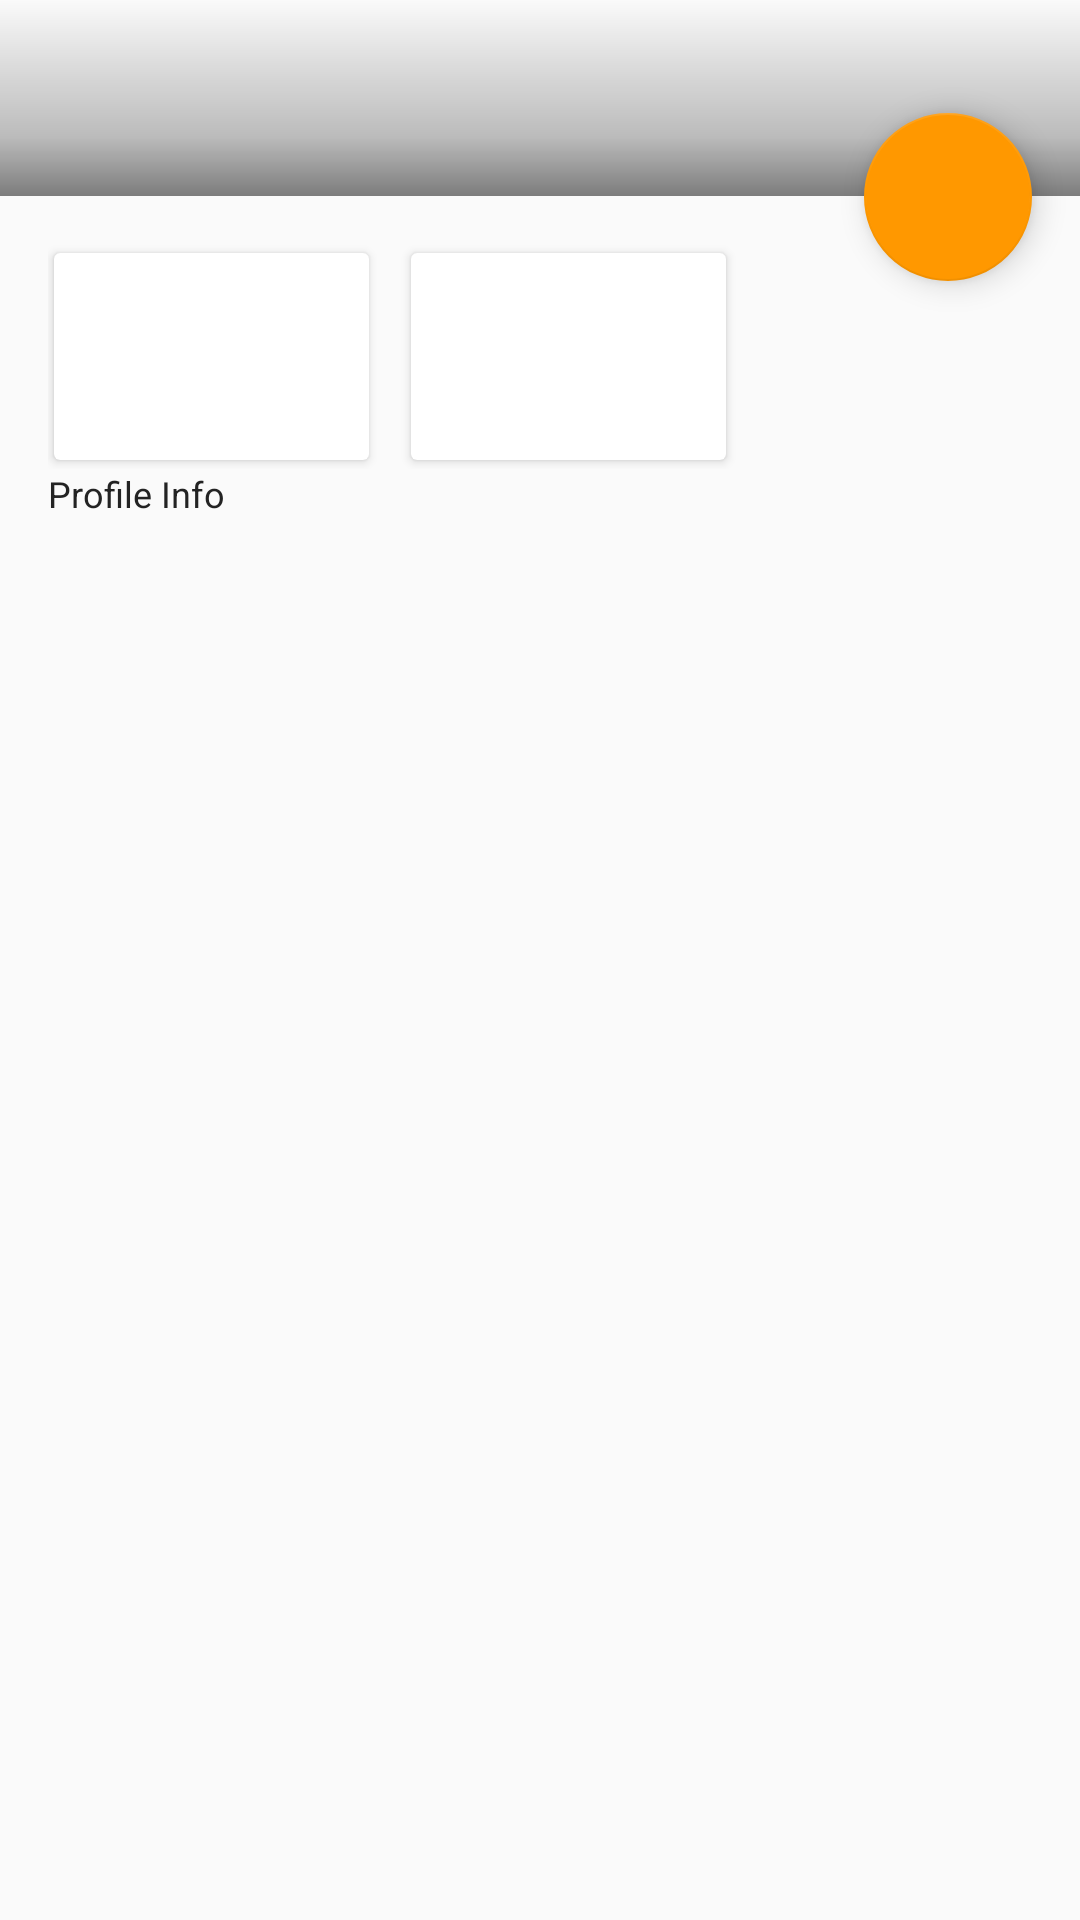

This screen was rendered from an Android layout file. Write that file and the resources it references.
<!-- AndroidManifest.xml: application theme AppTheme -->
<!-- res/layout/fragment_edit_profile.xml -->
<ScrollView xmlns:android="http://schemas.android.com/apk/res/android"
    xmlns:app="http://schemas.android.com/apk/res-auto"
    xmlns:tools="http://schemas.android.com/tools"
    android:layout_width="match_parent"
    android:layout_height="match_parent"
    android:orientation="vertical"
    tools:context="com.playposse.egoeater.activity.EditProfileFragment">

    <RelativeLayout
        android:layout_width="match_parent"
        android:layout_height="wrap_content">

        <FrameLayout
            android:id="@+id/header"
            android:layout_width="match_parent"
            android:layout_height="wrap_content">

            <ImageView
                android:id="@+id/profilePhoto0ImageView"
                android:layout_width="match_parent"
                android:layout_height="wrap_content"
                android:adjustViewBounds="true"
                android:scaleType="fitCenter" />

            <LinearLayout
                android:layout_width="match_parent"
                android:layout_height="wrap_content"
                android:layout_gravity="bottom|start"
                android:background="@drawable/scrim_bg"
                android:orientation="vertical"
                android:paddingBottom="14dp"
                android:paddingLeft="16dp"
                android:paddingStart="16dp">

                <TextView
                    android:id="@+id/headlineTextView"
                    style="@style/headline"
                    android:layout_width="wrap_content"
                    android:layout_height="wrap_content"
                    android:textColor="@color/primaryTextColorDark" />

                <TextView
                    android:id="@+id/subHeadTextView"
                    style="@style/body1"
                    android:layout_width="wrap_content"
                    android:layout_height="wrap_content"
                    android:textColor="@color/primaryTextColorDark" />
            </LinearLayout>
        </FrameLayout>

        <LinearLayout
            android:layout_width="match_parent"
            android:layout_height="wrap_content"
            android:layout_below="@+id/header"
            android:layout_margin="16dp"
            android:orientation="vertical">

            <LinearLayout
                android:layout_width="match_parent"
                android:layout_height="wrap_content"
                android:orientation="horizontal">

                <android.support.v7.widget.CardView
                    android:layout_width="wrap_content"
                    android:layout_height="wrap_content"
                    android:layout_marginEnd="10dp"
                    android:layout_marginRight="10dp"
                    app:cardPreventCornerOverlap="false"
                    app:cardUseCompatPadding="true"
                    app:contentPaddingBottom="-4dp"
                    app:contentPaddingTop="-4dp">

                    <ImageView
                        android:id="@+id/profilePhoto1ImageView"
                        android:layout_width="105dp"
                        android:layout_height="75dp"
                        android:adjustViewBounds="true"
                        android:scaleType="fitCenter" />
                </android.support.v7.widget.CardView>

                <ImageView
                    android:id="@+id/emptyPhoto1ImageView"
                    android:layout_width="105dp"
                    android:layout_height="75dp"
                    android:layout_marginEnd="10dp"
                    android:layout_marginRight="10dp"
                    android:adjustViewBounds="true"
                    android:scaleType="fitCenter"
                    android:src="@drawable/empty_photo_slot"
                    android:visibility="gone" />

                <android.support.v7.widget.CardView
                    android:layout_width="wrap_content"
                    android:layout_height="wrap_content"
                    android:layout_marginEnd="10dp"
                    android:layout_marginRight="10dp"
                    app:cardPreventCornerOverlap="false"
                    app:cardUseCompatPadding="true"
                    app:contentPaddingBottom="-4dp"
                    app:contentPaddingTop="-4dp">

                    <ImageView
                        android:id="@+id/profilePhoto2ImageView"
                        android:layout_width="105dp"
                        android:layout_height="75dp"
                        android:adjustViewBounds="true"
                        android:scaleType="fitCenter" />
                </android.support.v7.widget.CardView>

                <ImageView
                    android:id="@+id/emptyPhoto2ImageView"
                    android:layout_width="105dp"
                    android:layout_height="75dp"
                    android:layout_marginEnd="10dp"
                    android:layout_marginRight="10dp"
                    android:adjustViewBounds="true"
                    android:scaleType="fitCenter"
                    android:src="@drawable/empty_photo_slot"
                    android:visibility="gone" />
            </LinearLayout>

            <TextView
                style="@style/caption"
                android:layout_width="wrap_content"
                android:layout_height="wrap_content"
                android:text="@string/profile_info"
                android:textColor="@color/primaryTextColorLight" />

            <TextView
                android:id="@+id/profileTextView"
                style="@style/body1"
                android:layout_width="wrap_content"
                android:layout_height="wrap_content"
                android:textColor="@color/secondaryTextColorLight" />
        </LinearLayout>

        <android.support.design.widget.FloatingActionButton
            android:id="@+id/editButton"
            android:layout_width="wrap_content"
            android:layout_height="wrap_content"
            android:layout_alignParentEnd="true"
            android:layout_alignParentRight="true"
            android:layout_below="@id/header"
            android:layout_marginEnd="16dp"
            android:layout_marginRight="16dp"
            android:layout_marginTop="-28dp"
            android:elevation="6dp"
            android:src="@drawable/ic_mode_edit_white_24px" />
    </RelativeLayout>
</ScrollView>
<!-- resources referenced by this layout -->
<resources>
  <color name="primaryTextColorDark">#FFFFFF</color>
  <color name="primaryTextColorLight">#232323</color>
  <color name="secondaryTextColorLight">#777777</color>
  <!-- drawable empty_photo_slot (drawable) -->
  <vector xmlns:android="http://schemas.android.com/apk/res/android"
      android:width="105dp"
      android:height="70dp"
      android:viewportHeight="70.0"
      android:viewportWidth="105.0">
      <group
          android:translateX="41"
          android:translateY="23">
          <path
              android:fillColor="#BFBFBF"
              android:pathData="M13,7h-2v4L7,11v2h4v4h2v-4h4v-2h-4L13,7zM12,2C6.48,2 2,6.48 2,12s4.48,10 10,10 10,-4.48 10,-10S17.52,2 12,2zM12,20c-4.41,0 -8,-3.59 -8,-8s3.59,-8 8,-8 8,3.59 8,8 -3.59,8 -8,8z" />
      </group>
      <path
          android:fillColor="#BFBFBF"
          android:pathData="M102,3L3,3c-1.1,0 -2,0.9 -2,2v60c0,1.1 0.9,2 2,2h99c1.1,0 2,-0.9 2,-2L104,5c0,-1.1 -0.9,-2 -2,-2zM102,65.01L3,65.01L3,4.99h99v14.02z" />
  </vector>
  <!-- drawable scrim_bg (drawable) -->
  <?xml version="1.0" encoding="utf-8"?>
  <shape xmlns:android="http://schemas.android.com/apk/res/android">
      <gradient
          android:angle="90"
          android:centerColor="#40000000"
          android:centerY="0.3"
          android:endColor="#00000000"
          android:startColor="#80000000"
          android:type="linear" />
  </shape>
  <string name="profile_info">Profile Info</string>
  <style name="body1" parent="android:Widget.Holo.Light.TextView">
          <item name="android:textSize">@dimen/body1_textSize</item>
          <item name="android:fontFamily">sans-serif-regular</item>
      </style>
  <style name="caption" parent="android:Widget.Holo.Light.TextView">
          <item name="android:textSize">@dimen/caption_textSize</item>
          <item name="android:fontFamily">sans-serif-regular</item>
      </style>
  <style name="headline" parent="android:Widget.Holo.Light.TextView">
          <item name="android:textSize">@dimen/headline_textSize</item>
          <item name="android:fontFamily">sans-serif-regular</item>
      </style>
  <style name="AppTheme" parent="@style/Theme.AppCompat.Light.NoActionBar">
          
          <item name="colorPrimary">@color/colorPrimary</item>
          <item name="colorPrimaryDark">@color/colorPrimaryDark</item>
          <item name="colorAccent">@color/colorAccent</item>
          <item name="colorControlNormal">#FFF</item>
  
          <item name="actionBarTheme">@style/MyApp.ActionBarTheme</item>
      </style>
  <dimen name="body1_textSize">14sp</dimen>
  <dimen name="caption_textSize">12sp</dimen>
  <dimen name="headline_textSize">24sp</dimen>
  <color name="colorPrimary">#009688</color>
  <color name="colorPrimaryDark">#00796B</color>
  <color name="colorAccent">#FF9800</color>
  <style name="MyApp.ActionBarTheme" parent="@style/ThemeOverlay.AppCompat.ActionBar">
          <item name="colorControlNormal">@color/primaryTextColorDark</item>
      </style>
</resources>
